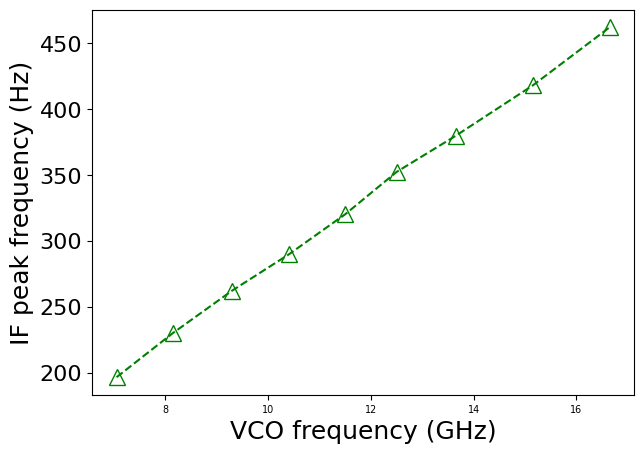

Write the Python code that produced this figure. (Note: this script raises an exception after producing the figure.)
import numpy as np
import matplotlib.pyplot as plt
plt.rc('font', family='arial')
plt.rc('xtick', labelsize='x-small')
plt.rc('ytick', labelsize='x-small')
plt.rcParams["figure.figsize"] = (7,5)


freq_fan = 1/2 * np.asarray([14.1, 16.3, 18.6, 20.8, 23.0, 25.0, 27.3, 30.3, 33.3])
freq_IF = np.asarray([196.8, 230.4, 262.5, 289.9, 320.4, 352.5, 379.9, 418.1, 462.3])
# IF peak frequency vs fan rotating frequency
plt.plot(freq_fan, freq_IF, marker='^', markeredgecolor='g', markerfacecolor='none', markersize=12, linestyle='dashed', color='g')
# Plot settings
plt.yscale("linear")
plt.xscale("linear")
plt.ylabel("IF peak frequency (Hz)", fontsize=18)
plt.xlabel("VCO frequency (GHz)", fontsize=18)
plt.yticks(fontsize=16)
# plt.xticks(ticks=np.linspace(start=23.5, stop=24.5, num=5, endpoint=True), fontsize=16)
plt.grid(b=True, which='major', linewidth=1)
plt.grid(b=True, which='minor', linewidth=0.3)
# plt.legend([r'- 9 dB', '- 6 dB', '- 4 dB', '- 0 dB'], loc='upper center', fontsize = 18, bbox_to_anchor=(0.5, 1.25), ncol=2, fancybox=True, shadow=True)
plt.tight_layout()
plt.show()